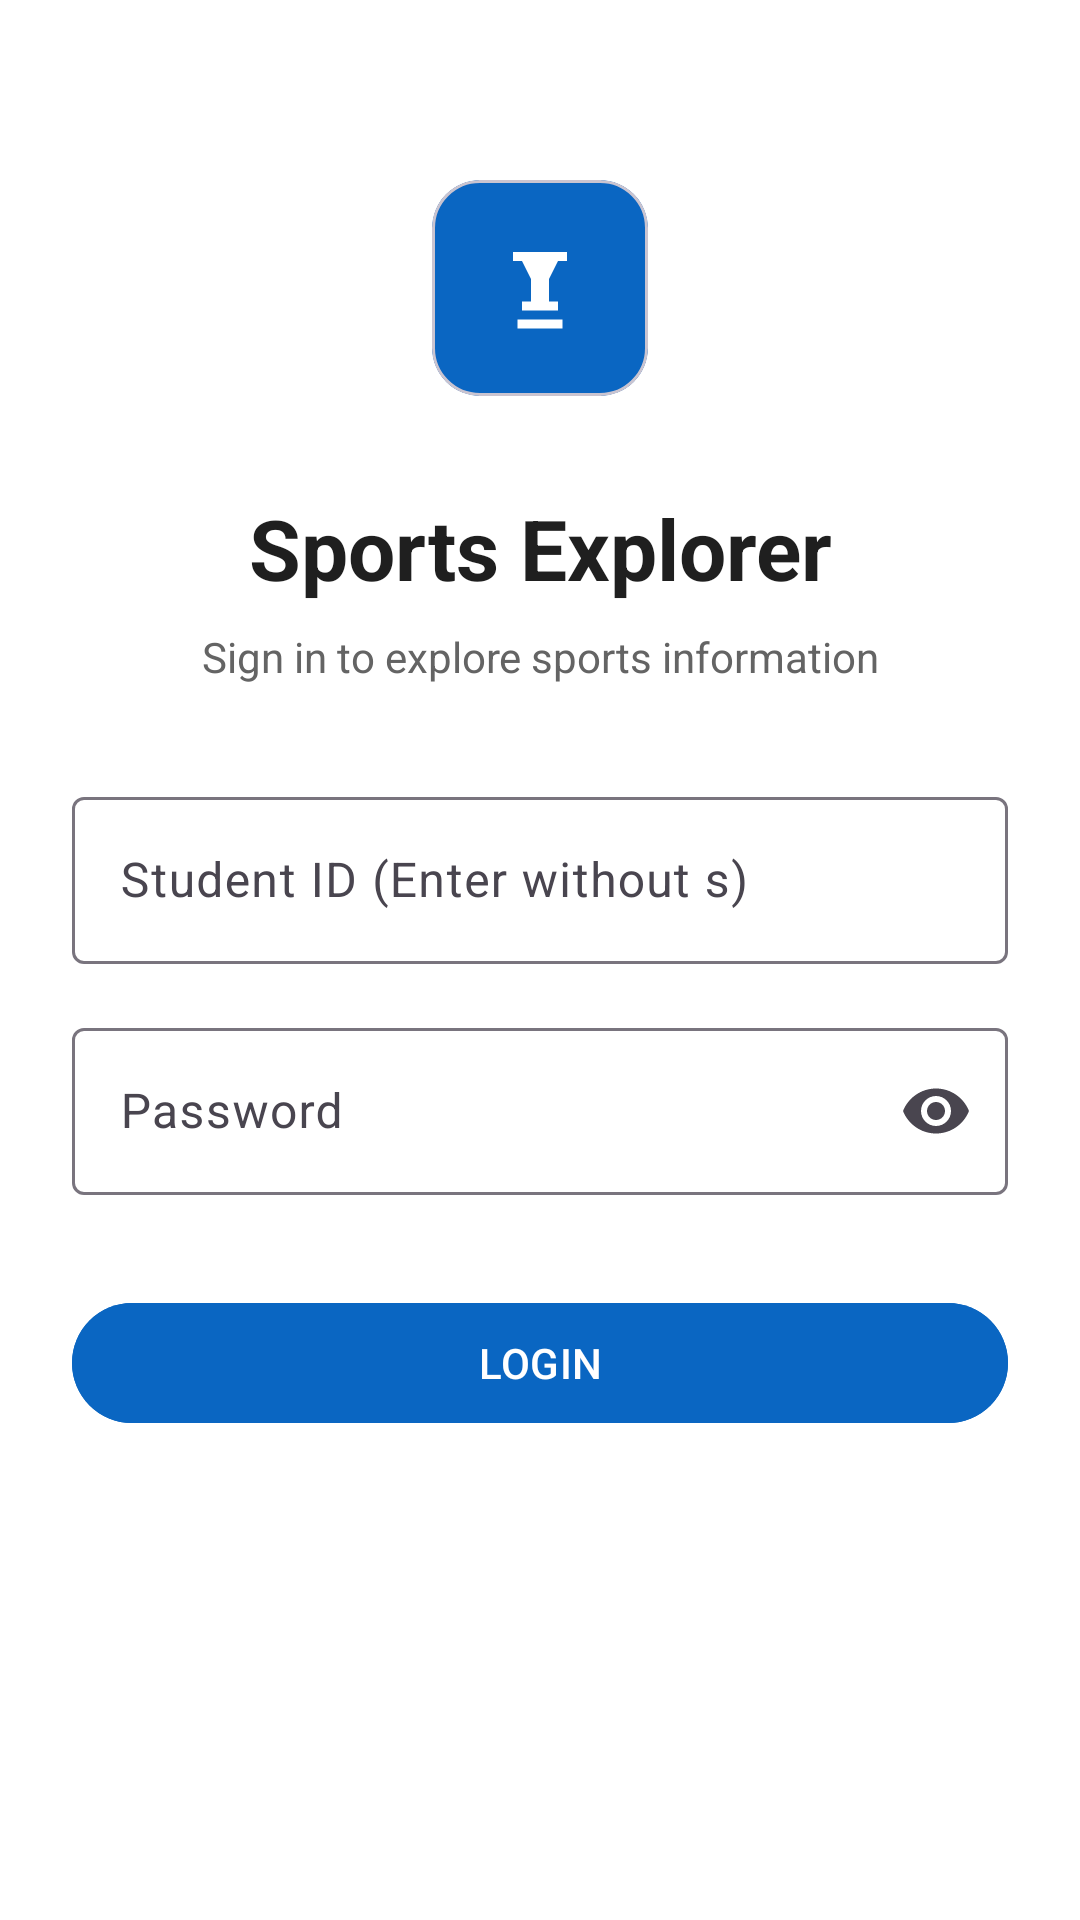

Layout XML and referenced resources for this Android screen:
<!-- AndroidManifest.xml: application theme Theme.S8189084Assignment2 -->
<!-- res/layout/fragment_login.xml -->
<?xml version="1.0" encoding="utf-8"?>
<androidx.constraintlayout.widget.ConstraintLayout xmlns:android="http://schemas.android.com/apk/res/android"
    xmlns:app="http://schemas.android.com/apk/res-auto"
    xmlns:tools="http://schemas.android.com/tools"
    android:layout_width="match_parent"
    android:layout_height="match_parent"
    android:background="@color/white">

    
    <com.google.android.material.card.MaterialCardView
        android:id="@+id/logoCard"
        android:layout_width="72dp"
        android:layout_height="72dp"
        android:layout_marginTop="60dp"
        app:cardBackgroundColor="@color/primary_blue"
        app:cardCornerRadius="16dp"
        app:cardElevation="0dp"
        app:layout_constraintEnd_toEndOf="parent"
        app:layout_constraintStart_toStartOf="parent"
        app:layout_constraintTop_toTopOf="parent">

        <ImageView
            android:layout_width="36dp"
            android:layout_height="36dp"
            android:layout_gravity="center"
            android:contentDescription="@null"
            android:src="@drawable/ic_trophy" />

    </com.google.android.material.card.MaterialCardView>

    <TextView
        android:id="@+id/titleText"
        android:layout_width="0dp"
        android:layout_height="wrap_content"
        android:layout_marginTop="32dp"
        android:gravity="center"
        android:text="@string/login_title"
        android:textColor="@color/text_primary"
        android:textSize="28sp"
        android:textStyle="bold"
        app:layout_constraintEnd_toEndOf="parent"
        app:layout_constraintStart_toStartOf="parent"
        app:layout_constraintTop_toBottomOf="@id/logoCard" />

    <TextView
        android:id="@+id/subtitleText"
        android:layout_width="0dp"
        android:layout_height="wrap_content"
        android:layout_marginTop="8dp"
        android:gravity="center"
        android:text="@string/login_subtitle"
        android:textColor="@color/text_secondary"
        android:textSize="14sp"
        app:layout_constraintEnd_toEndOf="parent"
        app:layout_constraintStart_toStartOf="parent"
        app:layout_constraintTop_toBottomOf="@id/titleText" />

    <com.google.android.material.textfield.TextInputLayout
        android:id="@+id/studentIdLayout"
        style="@style/Widget.Material3.TextInputLayout.OutlinedBox"
        android:layout_width="0dp"
        android:layout_height="wrap_content"
        android:layout_marginStart="24dp"
        android:layout_marginTop="32dp"
        android:layout_marginEnd="24dp"
        android:hint="@string/login_student_id_label"
        app:layout_constraintEnd_toEndOf="parent"
        app:layout_constraintStart_toStartOf="parent"
        app:layout_constraintTop_toBottomOf="@id/subtitleText">

        <com.google.android.material.textfield.TextInputEditText
            android:id="@+id/studentIdInput"
            android:layout_width="match_parent"
            android:layout_height="wrap_content"
            android:inputType="number"
            android:textColor="@color/text_primary" />

    </com.google.android.material.textfield.TextInputLayout>

    <com.google.android.material.textfield.TextInputLayout
        android:id="@+id/passwordLayout"
        style="@style/Widget.Material3.TextInputLayout.OutlinedBox"
        android:layout_width="0dp"
        android:layout_height="wrap_content"
        android:layout_marginStart="24dp"
        android:layout_marginTop="16dp"
        android:layout_marginEnd="24dp"
        android:hint="@string/login_password_label"
        app:endIconMode="password_toggle"
        app:layout_constraintEnd_toEndOf="parent"
        app:layout_constraintStart_toStartOf="parent"
        app:layout_constraintTop_toBottomOf="@id/studentIdLayout">

        <com.google.android.material.textfield.TextInputEditText
            android:id="@+id/passwordInput"
            android:layout_width="match_parent"
            android:layout_height="wrap_content"
            android:inputType="textPassword"
            android:textColor="@color/text_primary" />

    </com.google.android.material.textfield.TextInputLayout>

    <com.google.android.material.button.MaterialButton
        android:id="@+id/loginButton"
        android:layout_width="0dp"
        android:layout_height="48dp"
        android:layout_marginStart="24dp"
        android:layout_marginTop="32dp"
        android:layout_marginEnd="24dp"
        android:backgroundTint="@color/primary_blue"
        android:text="@string/login_button"
        android:textColor="@color/white"
        app:cornerRadius="24dp"
        app:layout_constraintEnd_toEndOf="parent"
        app:layout_constraintStart_toStartOf="parent"
        app:layout_constraintTop_toBottomOf="@id/passwordLayout" />

    
    <com.google.android.material.progressindicator.LinearProgressIndicator
        android:id="@+id/loadingIndicator"
        android:layout_width="0dp"
        android:layout_height="wrap_content"
        android:layout_marginTop="8dp"
        android:indeterminate="true"
        android:visibility="gone"
        app:indicatorColor="@color/primary_blue"
        app:layout_constraintEnd_toEndOf="@id/loginButton"
        app:layout_constraintStart_toStartOf="@id/loginButton"
        app:layout_constraintTop_toBottomOf="@id/loginButton"
        app:trackCornerRadius="4dp" />

    
    <com.google.android.material.card.MaterialCardView
        android:id="@+id/errorContainer"
        android:layout_width="0dp"
        android:layout_height="wrap_content"
        android:layout_marginStart="24dp"
        android:layout_marginTop="16dp"
        android:layout_marginEnd="24dp"
        android:visibility="gone"
        app:cardBackgroundColor="@color/error_background"
        app:cardCornerRadius="8dp"
        app:cardElevation="0dp"
        app:contentPadding="16dp"
        app:layout_constraintEnd_toEndOf="parent"
        app:layout_constraintStart_toStartOf="parent"
        app:layout_constraintTop_toBottomOf="@id/loginButton"
        app:strokeColor="@color/error_text"
        app:strokeWidth="1dp"
        tools:visibility="visible">

        <LinearLayout
            android:layout_width="match_parent"
            android:layout_height="wrap_content"
            android:gravity="center_vertical"
            android:orientation="horizontal">

            <ImageView
                android:layout_width="20dp"
                android:layout_height="20dp"
                android:contentDescription="@null"
                android:src="@android:drawable/ic_dialog_alert"
                app:tint="@color/error_text" />

            <TextView
                android:id="@+id/errorText"
                android:layout_width="0dp"
                android:layout_height="wrap_content"
                android:layout_marginStart="8dp"
                android:layout_weight="1"
                android:fontFamily="sans-serif-medium"
                android:textColor="@color/error_text"
                android:textSize="13sp"
                tools:text="Invalid credentials. Please try again." />

        </LinearLayout>

    </com.google.android.material.card.MaterialCardView>

</androidx.constraintlayout.widget.ConstraintLayout>
<!-- resources referenced by this layout -->
<resources>
  <color name="error_background">#FDE8E8</color>
  <color name="error_text">#B3261E</color>
  <color name="primary_blue">#0A66C2</color>
  <color name="text_primary">#1F1F1F</color>
  <color name="text_secondary">#646464</color>
  <color name="white">#FFFFFFFF</color>
  <!-- drawable ic_trophy (drawable) -->
  <?xml version="1.0" encoding="utf-8"?>
  <vector xmlns:android="http://schemas.android.com/apk/res/android"
      android:width="24dp"
      android:height="24dp"
      android:viewportWidth="24"
      android:viewportHeight="24">
      <path
          android:fillColor="#FFFFFF"
          android:pathData="M6,4 L18,4 L18,6 L16,6 L14,10 L14,15 L16,15 L16,17 L8,17 L8,15 L10,15 L10,10 L8,6 L6,6 Z" />
      <path
          android:fillColor="#FFFFFF"
          android:pathData="M7,19 L17,19 L17,21 L7,21 Z" />
  </vector>
  <string name="login_button">LOGIN</string>
  <string name="login_password_label">Password</string>
  <string name="login_student_id_label">Student ID (Enter without "s")</string>
  <string name="login_subtitle">Sign in to explore sports information</string>
  <string name="login_title">Sports Explorer</string>
  <style name="Theme.S8189084Assignment2" parent="Base.Theme.S8189084Assignment2" />
  <style name="Base.Theme.S8189084Assignment2" parent="Theme.Material3.DayNight.NoActionBar">
          
          <item name="colorPrimary">@color/primary_blue</item>
          
          <item name="colorOnSurface">@color/text_primary</item>
      </style>
</resources>
